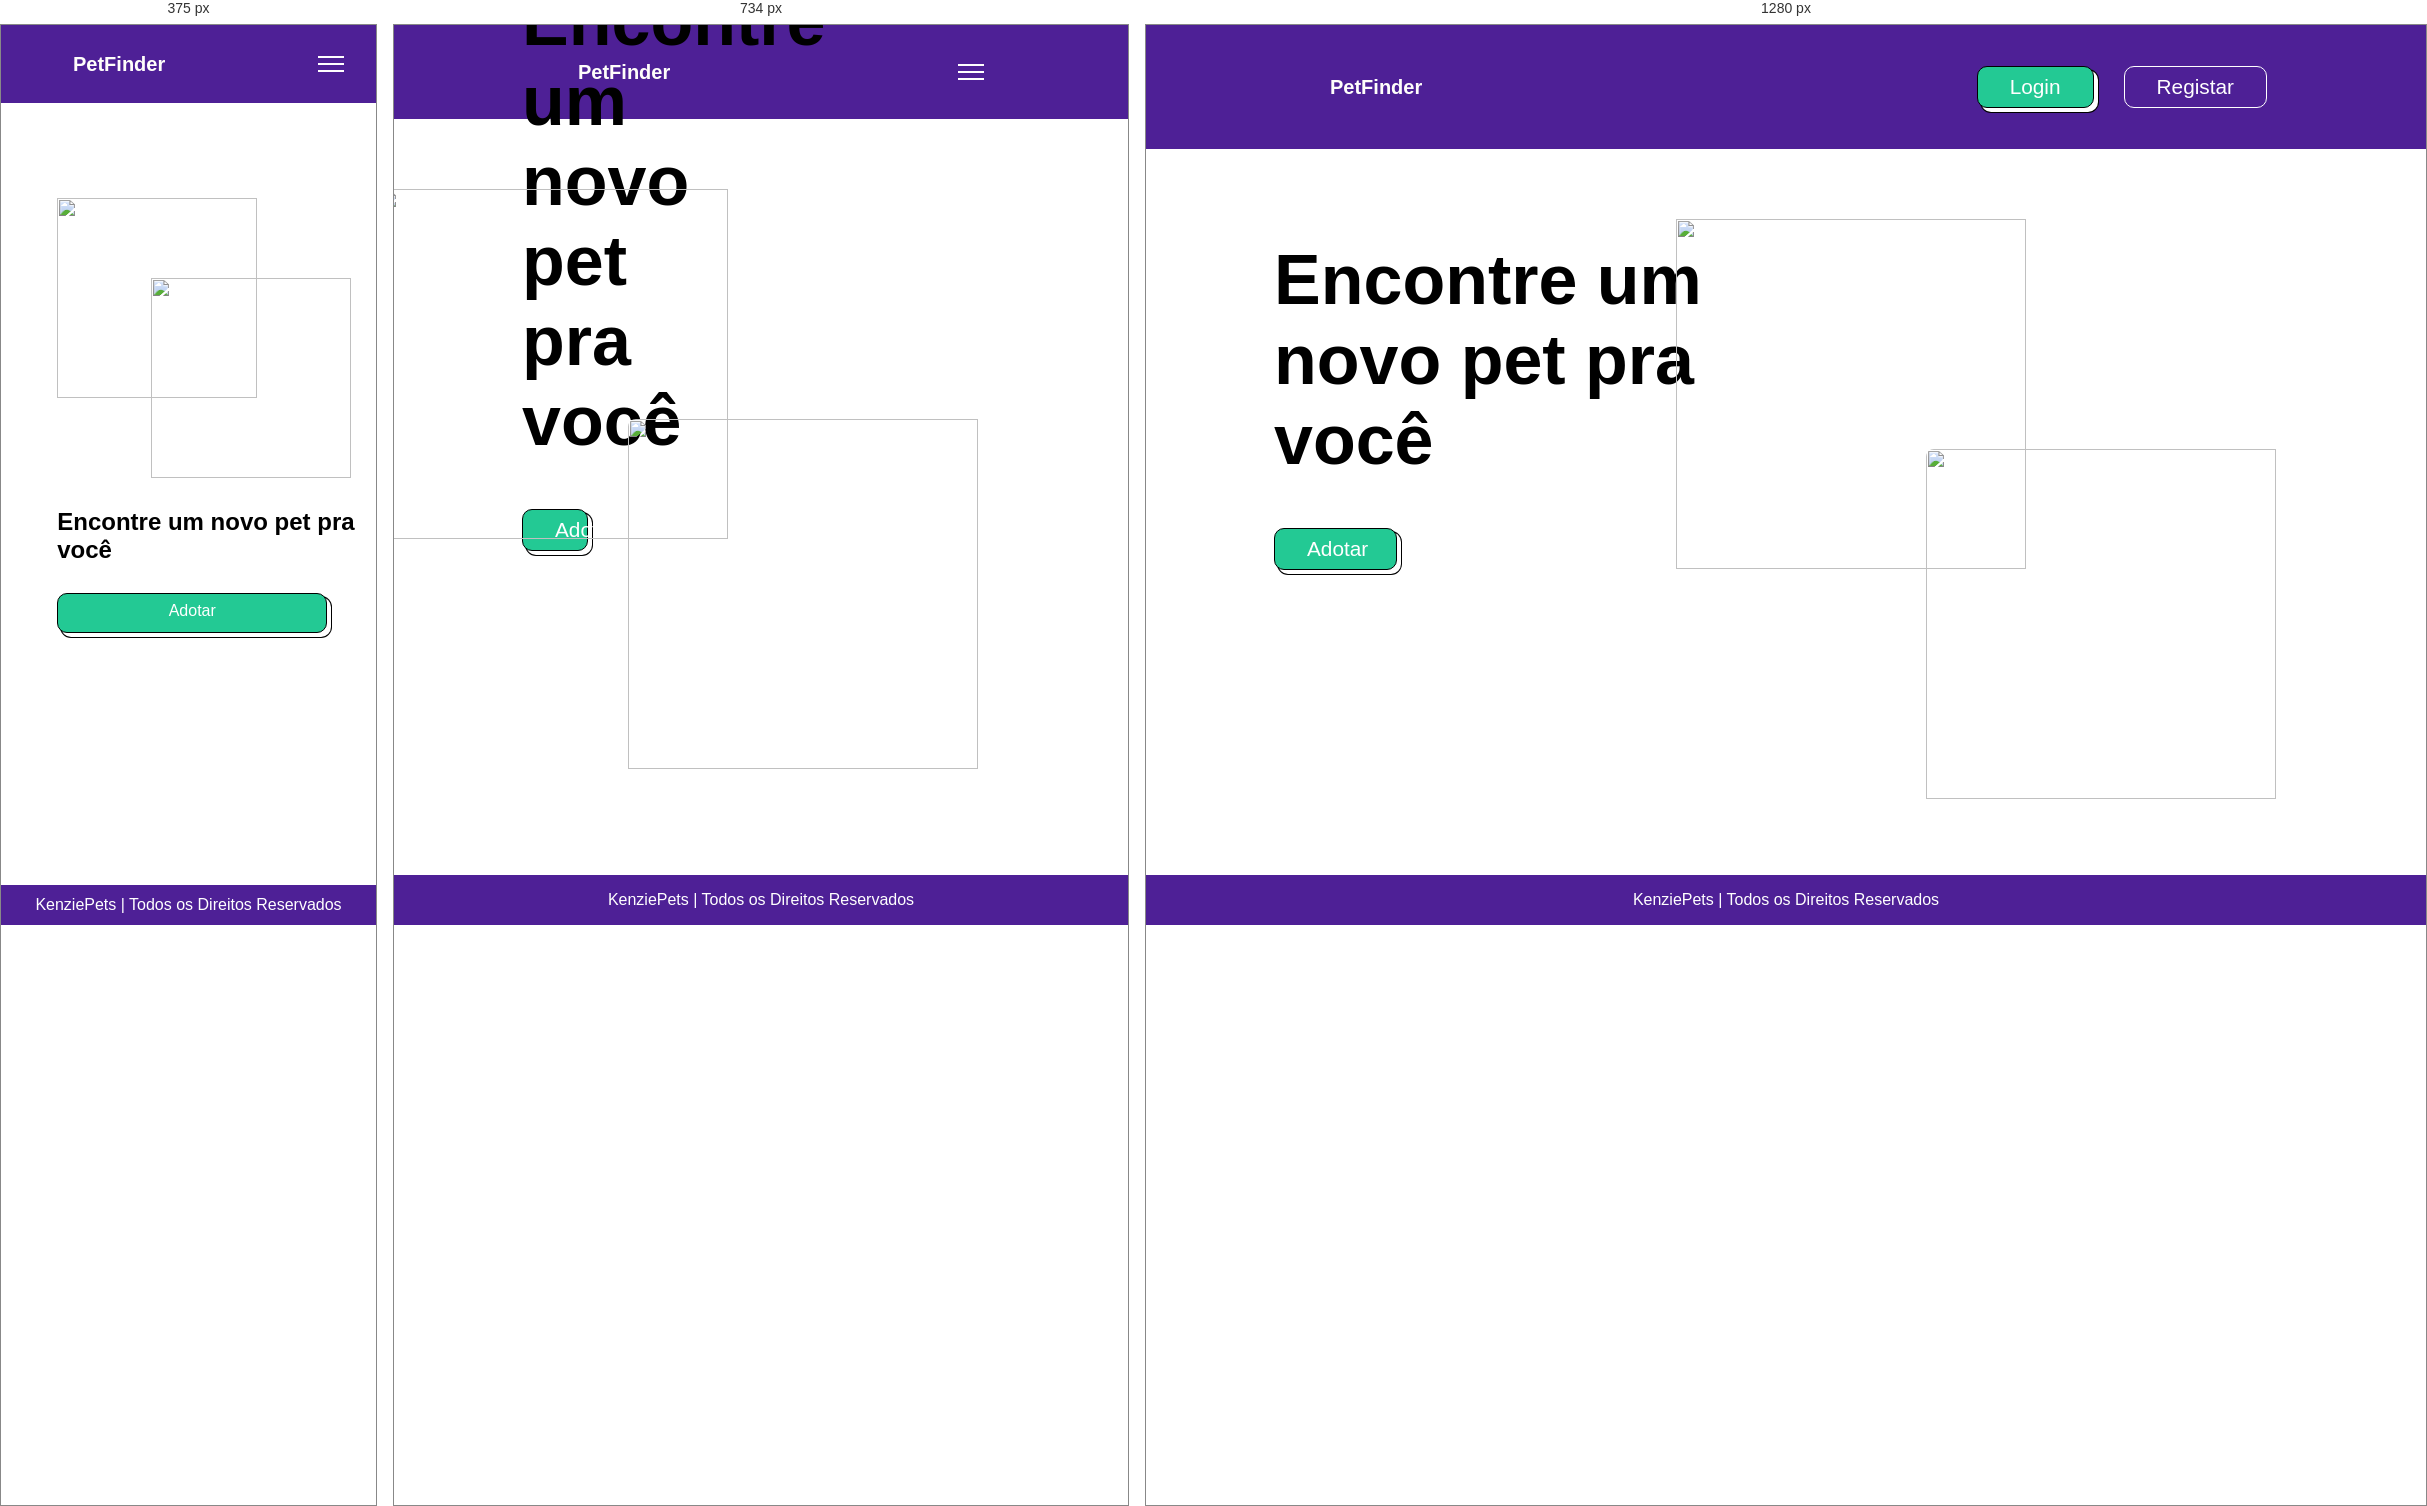
Rendered at 375 px, 734 px and 1280 px, left to right.

<!-- file: index.html -->
<!DOCTYPE html>
<html lang="pt-BR">

<head>
    <meta charset="UTF-8">
    <meta http-equiv="X-UA-Compatible" content="IE=edge">
    <meta name="viewport" content="width=device-width, initial-scale=1.0">
    <link rel="stylesheet" href="./pages/home/style.css">
    <link rel="stylesheet" href="./styles/coisasUsuais.css">
    <link rel="stylesheet" href="./styles/globalStyles.css">
    <link rel="stylesheet" href="./styles/button.css">
    <link rel="stylesheet" href="./pages/home/style-desk.css">
    <title>PetFinder</title>
</head>

<body class="relative">
    <header>
        <div class="container">
            <h2 id="nameLogo">PetFinder</h2>
            <nav class="nav">
                <button class="btn-mobile"></button>
                <ul class="menu">
                    <li><a class="btn green" href="./pages/login/login.html">Login</a></li>
                    <li><a class="btn purple" href="./pages/registro/registro.html">Registar</a></li>
                </ul>
            </nav>
        </div>
    </header>
    <main class="relative">
        <div class="divMain2">
            <section class="adopt">
                <h1>Encontre um novo pet pra você</h1>
                <a class="btn green" href="./pages/login/login.html">Adotar</a>
            </section>
        </div>
        <div class="divMain1">
            <img class="imgDog" src="./src/imgs/imgdog.svg" alt="">
            <img class="imgCat" src="./src/imgs/image 1.svg" alt="">
        </div>
    </main>
    <footer>
        <span>KenziePets | Todos os Direitos Reservados</span>
    </footer>
    <script type="module" src="./pages/home/script.js"></script>
    <script type="module" src="../../scripts/scripts.js"></script>
</body>

</html>

/* @media block from style.css */
@media (max-width: 700px) {

    html,
    body {
        height: 100%;
        overflow: hidden
    }

    .buts {
        display: none;
    }

    header {
        background-color: #4E2096;
        color: white;
        padding: 8px 16px;
        font-family: 'Poppins', sans-serif;
        width: 100vw;
    }

    .IMGModal {
        width: 34px;
        height: 34px;
    }

    .IMGModal img {
        width: 100%;
        background: transparent;
        color: white;
    }

    .modalLogin {
        top: 3.2rem;
        left: 0;
        animation: 1s toast forwards;

        padding: 0 0.5rem;
        display: flex;
        justify-content: space-between;
        align-items: center;
        width: 100%;
        background-color: #4E2096;
        height: 4rem;
        display: flex;
        align-items: center;
    }

    .butLogin {
        background: #23C994;
        border: 1px solid #000000;
        border-radius: 10px;
        width: 49%;
        height: 70%;
        font-family: 'DM Sans', sans-serif;
        font-size: 14px;
    }

    .butRegister {
        background: #4E2096;
        border: 1px solid #FFFFFF;
        border-radius: 10px;
        width: 49%;
        height: 70%;
        color: white;
        font-family: 'DM Sans', sans-serif;
        font-size: 14px;
    }

    main {
        margin-top: 75px;
    }

    .imgDog {
        width: 200px;
        height: 200px;
        position: absolute;
        left: 15%;
        top: 20px;

    }

    .imgCat {
        width: 200px;
        height: 200px;
        position: absolute;
        left: 40%;
        top: 100px;
    }

    .adopt {
        position: absolute;
        top: 330px;
        display: flex;
        align-items: center;
        flex-direction: column;
        width: 80%;
        left: 15%;

    }

    .adopt h1 {
        font-family: 'Poppins', sans-serif;
    }

    .adopt a {
        background: #23C994;
        border-radius: 10px;
        width: 90%;
        height: 2.5rem;
        font-family: 'DM Sans', sans-serif;
        font-size: 16px;
        margin-top: 25px;
        position: absolute;
        top: 60px;
        left: 0;
        box-shadow: 5px 4px 0px #FFFFFF, 5px 4px 0px 2px #000000;
    }

    footer {
        position: absolute;
        display: flex;
        justify-content: center;
        align-items: center;
        width: 100%;
        bottom: 0;
        height: 40px;
        background: rgb(78, 32, 150);
        color: white;
    }
}

/* @media block from globalStyles.css */
@media (min-width: 768px) {
	header .container {
		flex-direction: row;
		justify-content: space-between;
		align-items: center;
	}

	.menu {
		visibility: visible;
		height: 60px;
		opacity: 1;
		position: sticky;
	}

	.btn-mobile {
		display: none;
	}
}

/* @media block from style-desk.css */
@media (min-width: 700px) {
    .IMGModal {
        display: none;
    }

    body>img {
        width: 100%;
    }

    header {
        background-color: #4E2096;
        color: white;
        padding: 16px 128px;
        font-family: 'Poppins', sans-serif;
    }

    .buts {
        justify-content: space-between;
        align-items: center;
        width: 20%;
        background-color: #4E2096;
        height: 4rem;
        display: flex;
        align-items: center;
        gap: 16px;
    }

    .menu {
        background: transparent;
    }

    .butLogin {
        background: #23C994;
        border: 1px solid #000000;
        border-radius: 10px;
        width: 49%;
        height: 70%;
        font-family: 'DM Sans', sans-serif;
        font-size: 14px;
    }

    .butRegister {
        background: #4E2096;
        border: 1px solid #FFFFFF;
        border-radius: 10px;
        width: 49%;
        height: 70%;
        color: white;
        font-family: 'DM Sans', sans-serif;
        font-size: 14px;
    }

    main {
        padding: 16px 128px;
        display: flex;
        align-items: center;
        height: 40vw;
        width: 100%;
        justify-content: space-between;
    }

    .divMain2 {
        width: 60%;
    }

    .adopt {
        display: flex;
        flex-direction: column;
        gap: 48px;
    }

    .adopt h1 {
        font-family: 'Poppins', sans-serif;
        font-size: 70px;
        width: 80%;
    }

    .adopt button {
        width: 20%;
        height: 50px;
        background: #23C994;
        border: 2px solid #000000;
        border-radius: 10px;
        font-family: 'DM Sans', sans-serif;
        font-size: 18px;
        color: white;
        box-shadow: 5px 4px 0px #FFFFFF, 5px 4px 0px 2px #000000;
    }

    .imgCat {
        height: 350px;
        width: 350px;
        position: absolute;
        right: 150px;
        top: 300px;
        border-top-left-radius: 8px;
    }

    .imgDog {
        height: 350px;
        width: 350px;
        position: absolute;
        right: 400px;
        top: 70px;
    }

    .adopt button:hover {
        background: #0A9367;
        transition: 0.3s;
    }

    footer {
        background-color: var(--purple);
        display: flex;
        align-items: center;
        justify-content: center;
        width: 100%;
        color: white;
        height: 50px;
        position: absolute;
        bottom: 0;
    }

    .adopt a {
        max-width: 20%;
    }
}